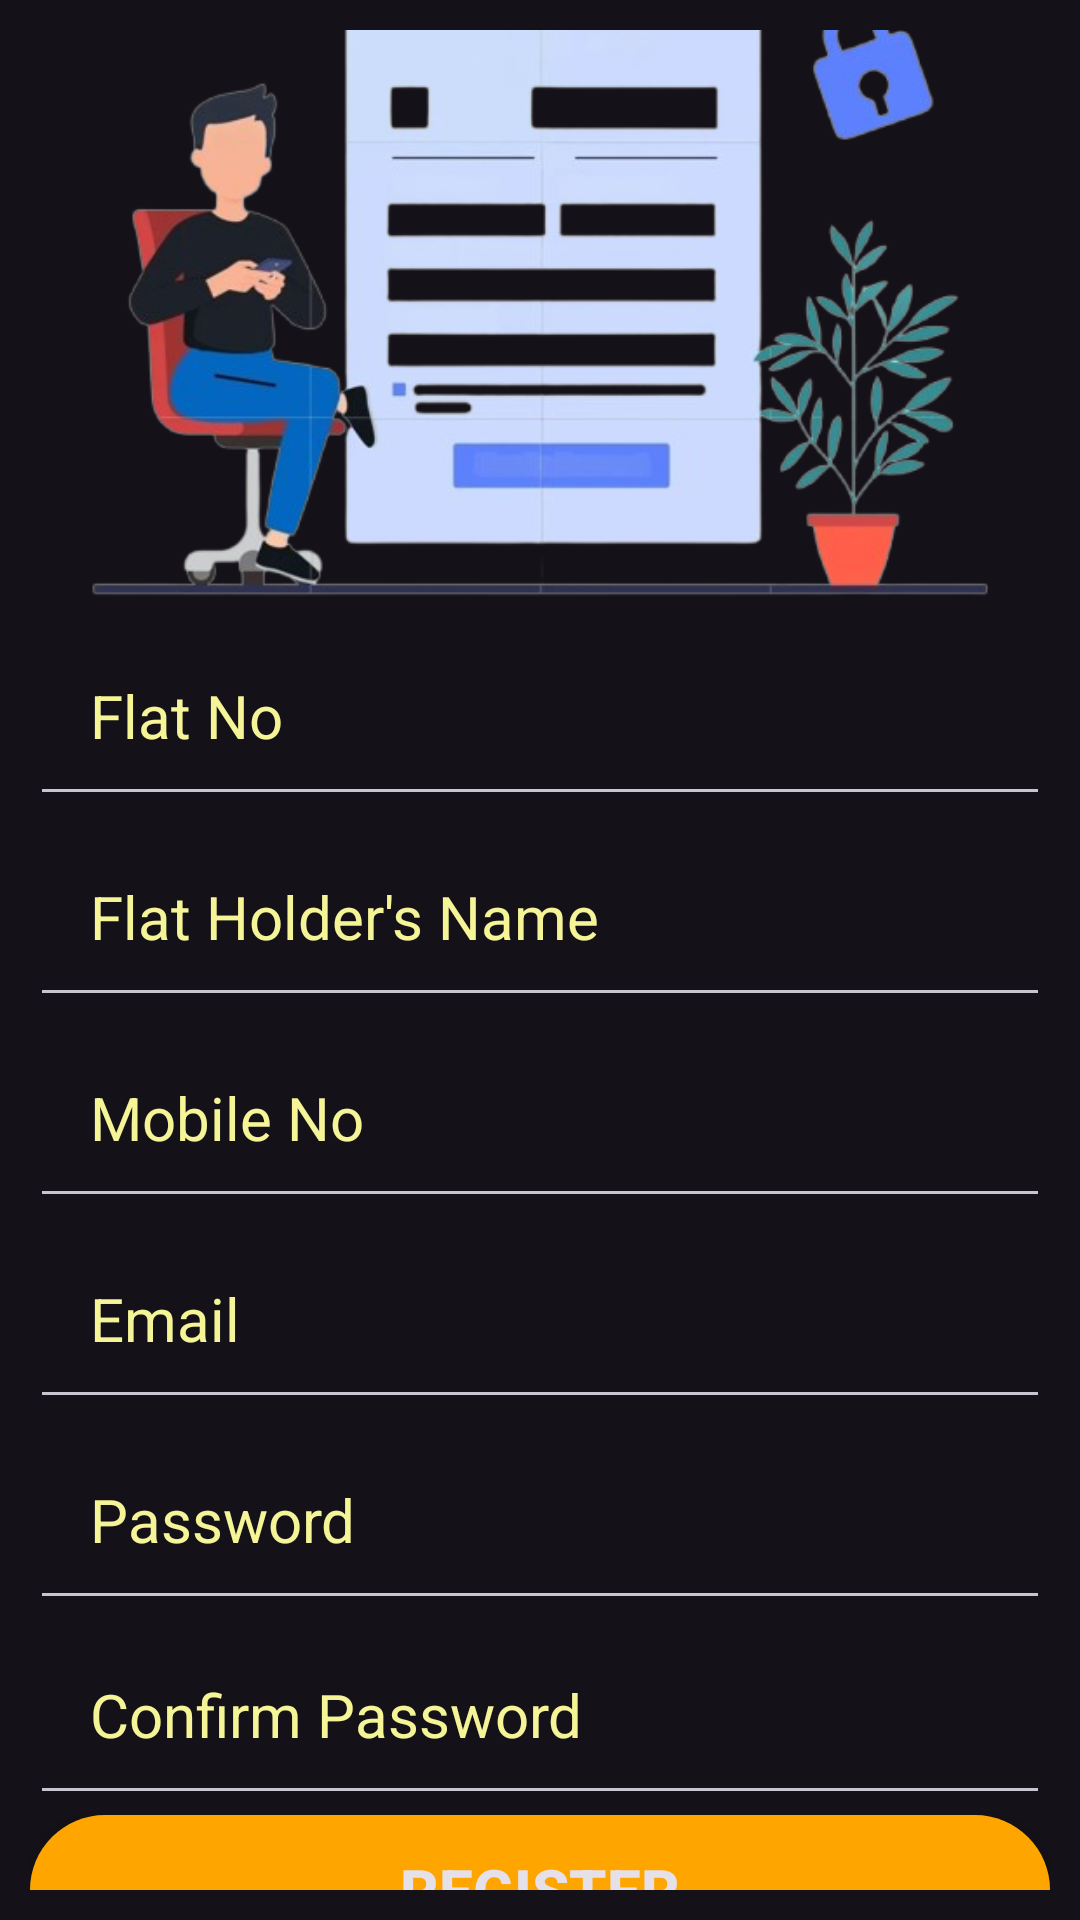

Write the Android layout XML for this screen, with the resource values it uses.
<!-- AndroidManifest.xml: application theme Theme.Material3.Dark.NoActionBar -->
<!-- res/layout/activity_admin_register.xml -->
<?xml version="1.0" encoding="utf-8"?>
<LinearLayout xmlns:android="http://schemas.android.com/apk/res/android"
    xmlns:app="http://schemas.android.com/apk/res-auto"
    xmlns:tools="http://schemas.android.com/tools"
    android:layout_width="match_parent"
    android:layout_height="match_parent"
    android:background="@drawable/background"
    android:gravity="center"
    android:orientation="vertical"
    android:padding="10dp"
    tools:context=".AdminRegister">

    <ImageView
        android:id="@+id/admin_reg"
        android:layout_width="wrap_content"
        android:layout_height="220dp"
        android:layout_gravity="center_horizontal"
        android:contentDescription="Admin Register"
        android:src="@drawable/signup"
        tools:ignore="HardcodedText" />

    <EditText
        android:id="@+id/a_flat_no"
        android:layout_width="match_parent"
        android:layout_height="wrap_content"
        android:padding="20dp"
        android:inputType="number"
        android:textColor="#f5f598"
        android:textColorHint="#f5f598"
        android:textSize="20sp"
        android:hint="Flat No"
        tools:ignore="HardcodedText"
        android:autofillHints="" />

    <EditText
        android:id="@+id/a_name"
        android:layout_width="match_parent"
        android:layout_height="wrap_content"
        android:padding="20dp"
        android:inputType="textPersonName"
        android:textColor="#f5f598"
        android:textColorHint="#f5f598"
        android:textSize="20sp"
        android:hint="Flat Holder's Name"
        tools:ignore="HardcodedText"
        android:autofillHints="" />

    <EditText
        android:id="@+id/a_contact"
        android:layout_width="match_parent"
        android:layout_height="wrap_content"
        android:padding="20dp"
        android:inputType="phone"
        android:textColor="#f5f598"
        android:textColorHint="#f5f598"
        android:textSize="20sp"
        android:hint="Mobile No"
        tools:ignore="HardcodedText"
        android:autofillHints="" />

    <EditText
        android:id="@+id/a_email"
        android:layout_width="match_parent"
        android:layout_height="wrap_content"
        android:padding="20dp"
        android:inputType="textEmailAddress"
        android:textColor="#f5f598"
        android:textColorHint="#f5f598"
        android:textSize="20sp"
        android:hint="Email"
        tools:ignore="HardcodedText"
        android:autofillHints="" />

    <EditText
        android:id="@+id/a_password"
        android:layout_width="match_parent"
        android:layout_height="wrap_content"
        android:padding="20dp"
        android:inputType="textPassword"
        android:textColor="#f5f598"
        android:textColorHint="#f5f598"
        android:textSize="20sp"
        android:hint="Password"
        tools:ignore="HardcodedText"
        android:autofillHints="" />

    <EditText
        android:id="@+id/a_confirm_password"
        android:layout_width="match_parent"
        android:layout_height="wrap_content"
        android:padding="20dp"
        android:inputType="textPassword"
        android:textColor="#f5f598"
        android:textColorHint="#f5f598"
        android:textSize="20sp"
        android:hint="Confirm Password"
        tools:ignore="HardcodedText"
        android:autofillHints="" />

    <androidx.appcompat.widget.AppCompatButton
        android:id="@+id/btn_register"
        android:layout_width="match_parent"
        android:layout_height="50dp"
        android:text="Register"
        android:textSize="20sp"
        android:textStyle="bold"
        android:background="@drawable/custom_button"
        tools:ignore="HardcodedText" />

</LinearLayout>
<!-- resources referenced by this layout -->
<resources>
  <!-- drawable custom_button (drawable) -->
  <?xml version="1.0" encoding="utf-8"?>
  <shape xmlns:android="http://schemas.android.com/apk/res/android" android:shape="rectangle">
          <corners
              android:radius="25dp"/>
          <solid
              android:color="#cc2b5e"/>
          <gradient
              android:startColor="#FFA500"
              android:endColor="#FFA500"
              android:type="linear"/>
  </shape>
  <!-- drawable signup: png bitmap (drawable, 123578 bytes) -->
</resources>
